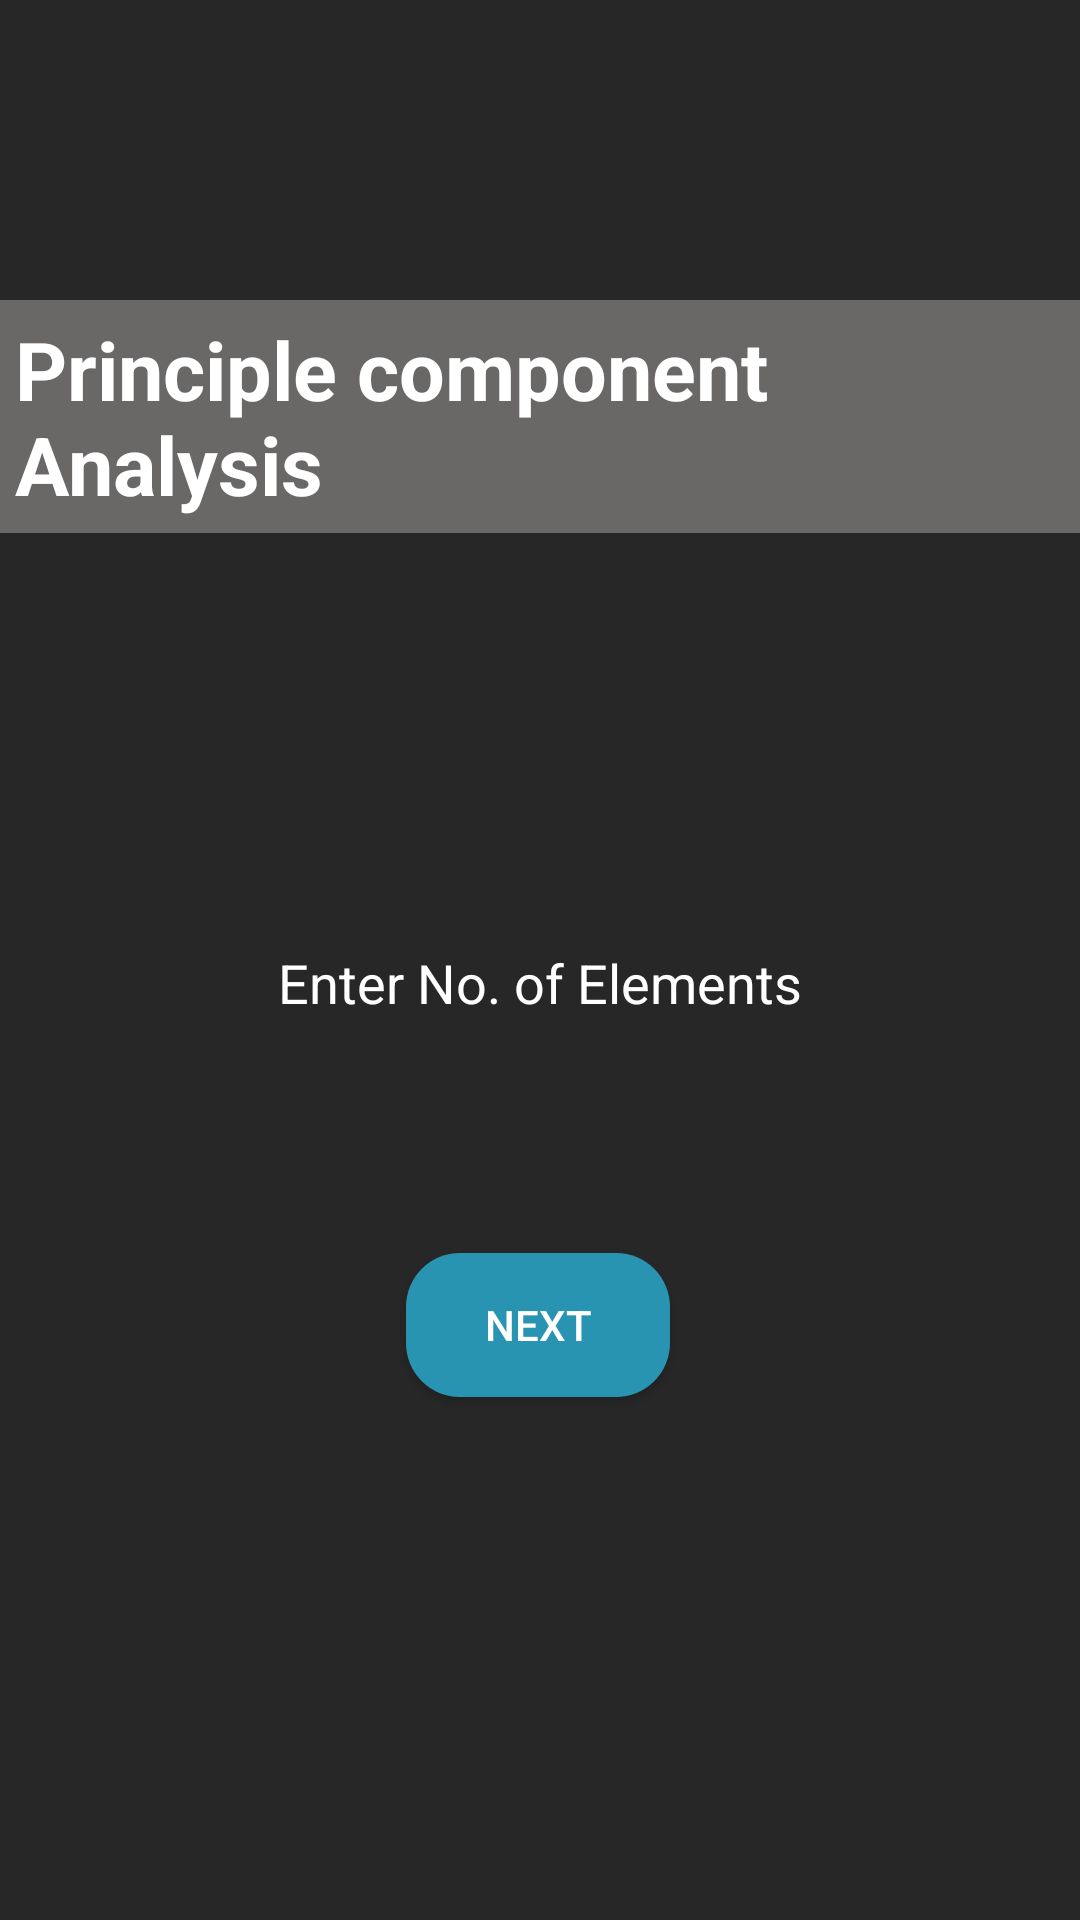

Android layout source for this screen:
<!-- AndroidManifest.xml: application theme AppTheme -->
<!-- res/layout/activity_firstpage2.xml -->
<?xml version="1.0" encoding="utf-8"?>
<androidx.constraintlayout.widget.ConstraintLayout xmlns:android="http://schemas.android.com/apk/res/android"
    xmlns:app="http://schemas.android.com/apk/res-auto"
    xmlns:tools="http://schemas.android.com/tools"
    android:layout_width="match_parent"
    android:layout_height="match_parent"
    android:background="@color/colorPrimary2"
    tools:context="Principle_Comp_Analysis.PCA_Firstpage">

    <EditText
        android:id="@+id/nitext"
        android:layout_width="200dp"
        android:layout_height="40dp"
        android:layout_marginStart="8dp"
        android:layout_marginLeft="8dp"
        android:layout_marginTop="130dp"
        android:layout_marginEnd="8dp"
        android:layout_marginRight="8dp"
        android:background="@drawable/border3"
        android:ems="10"
        android:gravity="center"
        android:hint="Enter No. of Elements"
        android:inputType="numberSigned"
        android:textColor="#FFFFFF"
        android:textColorHint="#FFFFFF"
        app:layout_constraintEnd_toEndOf="parent"
        app:layout_constraintStart_toStartOf="parent"
        app:layout_constraintTop_toBottomOf="@+id/textView2" />

    <TextView
        android:id="@+id/textView2"
        android:layout_width="wrap_content"
        android:layout_height="wrap_content"
        android:layout_marginTop="100dp"
        android:background="#6A6767"
        android:padding="5dp"
        android:shadowColor="#000000"
        android:shadowDx="10"
        android:text="Principle component Analysis "
        android:textColor="#FFFFFF"
        android:textColorHint="#FFFFFF"
        android:textSize="27sp"
        android:textStyle="bold"
        app:layout_constraintEnd_toEndOf="parent"
        app:layout_constraintStart_toStartOf="parent"
        app:layout_constraintTop_toTopOf="parent" />

    <Button
        android:id="@+id/nxitbt"
        android:layout_width="wrap_content"
        android:layout_height="wrap_content"
        android:layout_marginTop="70dp"
        android:background="@drawable/bac"
        android:text="next"
        android:textColor="#FFFFFF"
        app:layout_constraintEnd_toEndOf="parent"
        app:layout_constraintHorizontal_bias="0.498"
        app:layout_constraintStart_toStartOf="parent"
        app:layout_constraintTop_toBottomOf="@+id/nitext" />



</androidx.constraintlayout.widget.ConstraintLayout>
<!-- resources referenced by this layout -->
<resources>
  <color name="colorPrimary2">#272727</color>
  <!-- drawable bac (drawable) -->
  <?xml version="1.0" encoding="utf-8"?>
  <shape xmlns:android="http://schemas.android.com/apk/res/android"
      android:shape="rectangle"
  
      >
      <solid android:color="#2994b2"/>
      <corners android:radius="18dp"/>
  
  
  </shape>
</resources>
